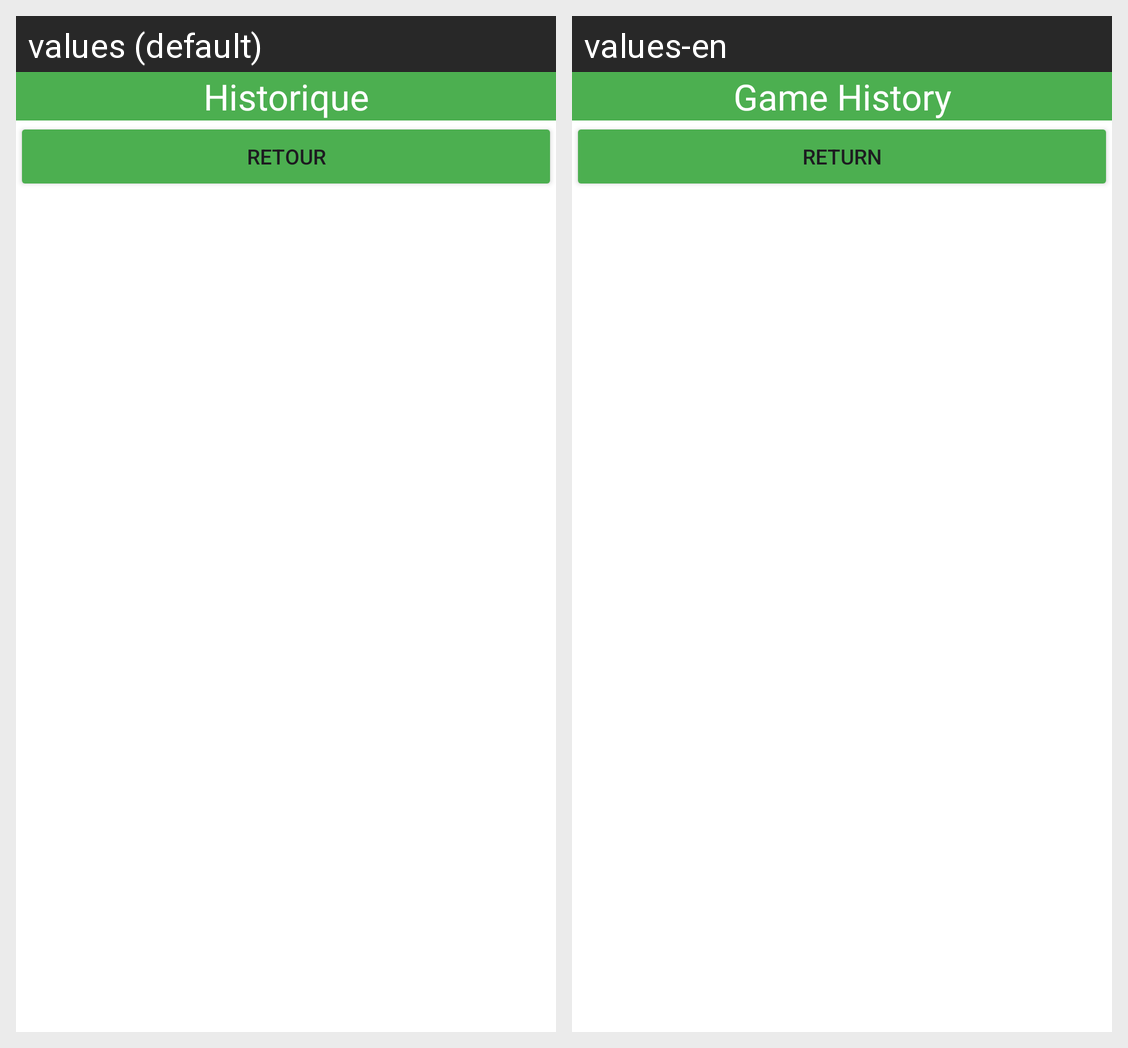

Here is an Android app screen in its default locale and in the app's own translations. Write out the translated-string differences for the strings that appear on this screen.
Android screen res/layout/activity_main_historique.xml rendered under 2 locales, left to right: values (default), values-en. Device: Nexus 5 (rendered at 1080×1920; each locale shown at half size, 540×960, under a caption strip naming it); theme Theme.JeuDuPendu_YoussKindySelim.
Strings drawn on this screen, with the default value and each locale's value (text and hints the layout hard-codes, and strings that could not be matched under every locale, appear in the picture but are not listed):

historique
  values: Historique
  values-en: Game History

retour
  values: Retour
  values-en: Return
